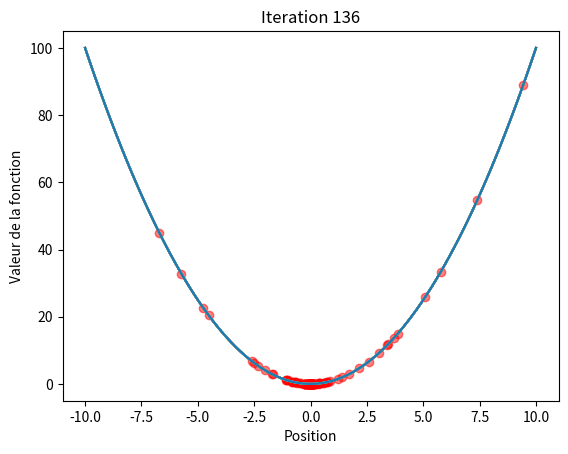

Here is the Python script that generated this plot:
#!/usr/bin/env python3
# -*- coding: utf-8 -*-
"""
Created on Thu Mar  7 21:14:31 2024

@author: eloimunoz
"""

import numpy as np
import matplotlib.pyplot as plt

class Particle:
    def __init__(self, position, velocity):
        self.position = position
        self.velocity = velocity
        self.best_position = position
        self.best_value = float('inf')

def objective_function(x):
    # Définissez ici votre fonction à minimiser
    return x**2  # Exemple de fonction quadratique

def PSO(objective_function, n_particles, n_iterations, bounds):
    particles = []
    global_best_position = None
    global_best_value = float('inf')
    alpha = 0.8
    beta = 0.8
    inertia = 0.8

    # Initialisation des particules
    for _ in range(n_particles):
        position = np.random.uniform(bounds[0], bounds[1])
        velocity = np.random.uniform(-0.1, 0.1)
        particles.append(Particle(position, velocity))

    # Algorithme PSO
    fig, ax = plt.subplots()
    x = np.linspace(bounds[0], bounds[1], 100)
    y = objective_function(x)
    ax.plot(x, y, label='Fonction à minimiser')
    
    for i in range(n_iterations):
        for particle in particles:
            value = objective_function(particle.position)
            if value < particle.best_value:
                particle.best_value = value
                particle.best_position = particle.position

            if value < global_best_value:
                global_best_value = value
                global_best_position = particle.position

        for particle in particles:
            r1, r2 = np.random.rand(), np.random.rand()
            particle.velocity = (inertia * particle.velocity) + (alpha * r1 * (particle.best_position - particle.position)) + (beta * r2 * (global_best_position - particle.position))
            particle.position += particle.velocity

            # Gérer les rebonds sur les bords du domaine
            if particle.position < bounds[0]:
                particle.position = bounds[0]
                particle.velocity *= -1
            elif particle.position > bounds[1]:
                particle.position = bounds[1]
                particle.velocity *= -1

        if i % (n_iterations/10) == 0:  # Plot every 10 iterations
            #x=np.linspace(min(particle.position for particle in particles),max(particle.position for particle in particles) , 100)
            x = np.linspace(bounds[0], bounds[1], 100)
            plt.scatter([particle.position for particle in particles], [objective_function(particle.position) for particle in particles], color='red', alpha=0.5)
            plt.plot(x,objective_function(x))
            plt.title(f'Iteration {i+1}')
            plt.xlabel('Position')
            plt.ylabel('Valeur de la fonction')
            
            plt.show()

    return global_best_position, global_best_value

# Exemple d'utilisation
if __name__ == "__main__":
    bounds = (-10, 10)  # Intervalle de recherche
    n_particles = 30  # Nombre de particules
    n_iterations = 150  # Nombre d'itérations

    minimum_position, minimum_value = PSO(objective_function, n_particles, n_iterations, bounds)
    print("Minimum trouvé à la position:", minimum_position)
    print("Valeur minimale de la fonction:", minimum_value)
